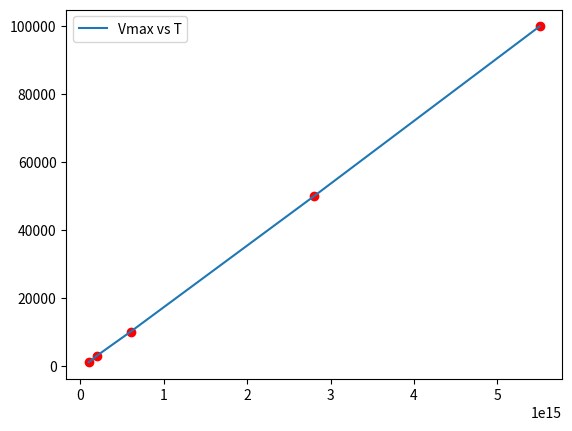

Here is the Python script that generated this plot:
import math
import matplotlib.pyplot as plt
import numpy as np

# Constants
c = 3e8
h = 6.626e-34
Kb = 1.3e-23

# Frequency range
min_limit = 1e12
max_limit = 1e17
peak_Bv=[]
peak_freq=[]
def black(frequencies,T):
    Bv = (2*h*frequencies**3) / (c**2 * (np.exp((h*frequencies)/(Kb*T)) - 1))
    return Bv

def main(): 
        frequencies = np.linspace(min_limit, max_limit, 1000)
        Tees=[1000, 3000, 10000, 50000, 100000]
        # Different Temperatures
        for T in Tees :
            Bv = black(frequencies, T) 
            idx = np.argmax(Bv)
            peak_freq.append(frequencies[idx])
            #plt.plot(frequencies[idx],T,marker='o',label=f'T={T}')
            plt.plot(frequencies[idx], T, 'ro')
        plt.plot(peak_freq,Tees,label='Vmax vs T')
        plt.legend()
        plt.show()

if __name__ == "__main__":
    main()
